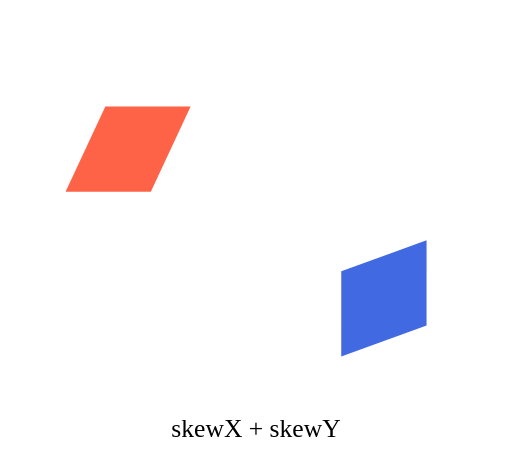
t = 0.00 s
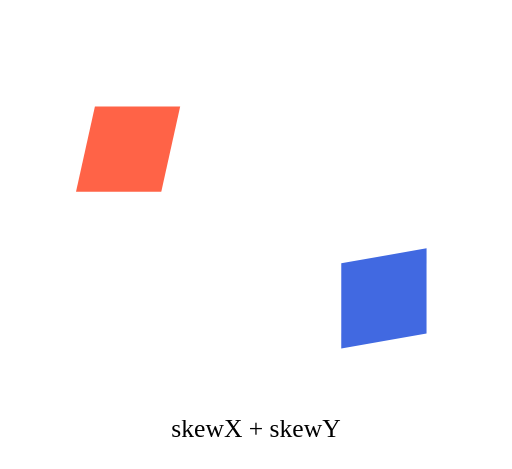
t = 0.50 s
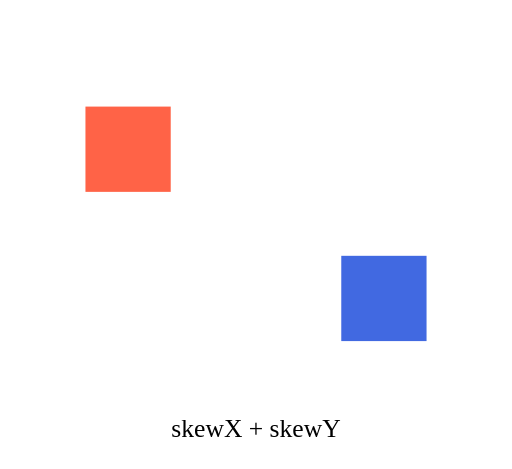
t = 1.00 s
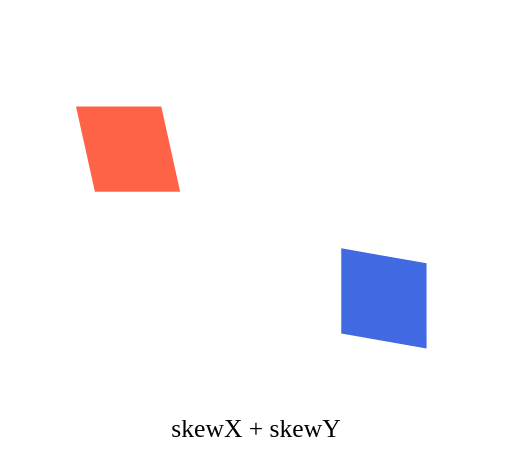
t = 1.50 s

The animated SVG that drew these frames (rendered in a browser with its animation timeline set to each time). Animation: 2 SMIL elements (animateTransform=2); one cycle of 2.00 s, repeats indefinitely.

<!--
  -    Copyright 2026 András Oravecz <info@oandras.hu>
  -
  -    Licensed under the Apache License, Version 2.0 (the "License");
  -    you may not use this file except in compliance with the License.
  -->
<svg width="240" height="220" viewBox="0 0 240 220" xmlns="http://www.w3.org/2000/svg">
  <g transform="translate(60 70)">
    <rect x="-20" y="-20" width="40" height="40" fill="tomato">
      <animateTransform attributeName="transform" type="skewX" from="-25" to="25" dur="2s" repeatCount="indefinite"/>
    </rect>
  </g>
  <g transform="translate(180 140)">
    <rect x="-20" y="-20" width="40" height="40" fill="royalblue">
      <animateTransform attributeName="transform" type="skewY" from="-20" to="20" dur="2s" repeatCount="indefinite"/>
    </rect>
  </g>
  <text x="120" y="205" text-anchor="middle" font-size="12">skewX + skewY</text>
</svg>
